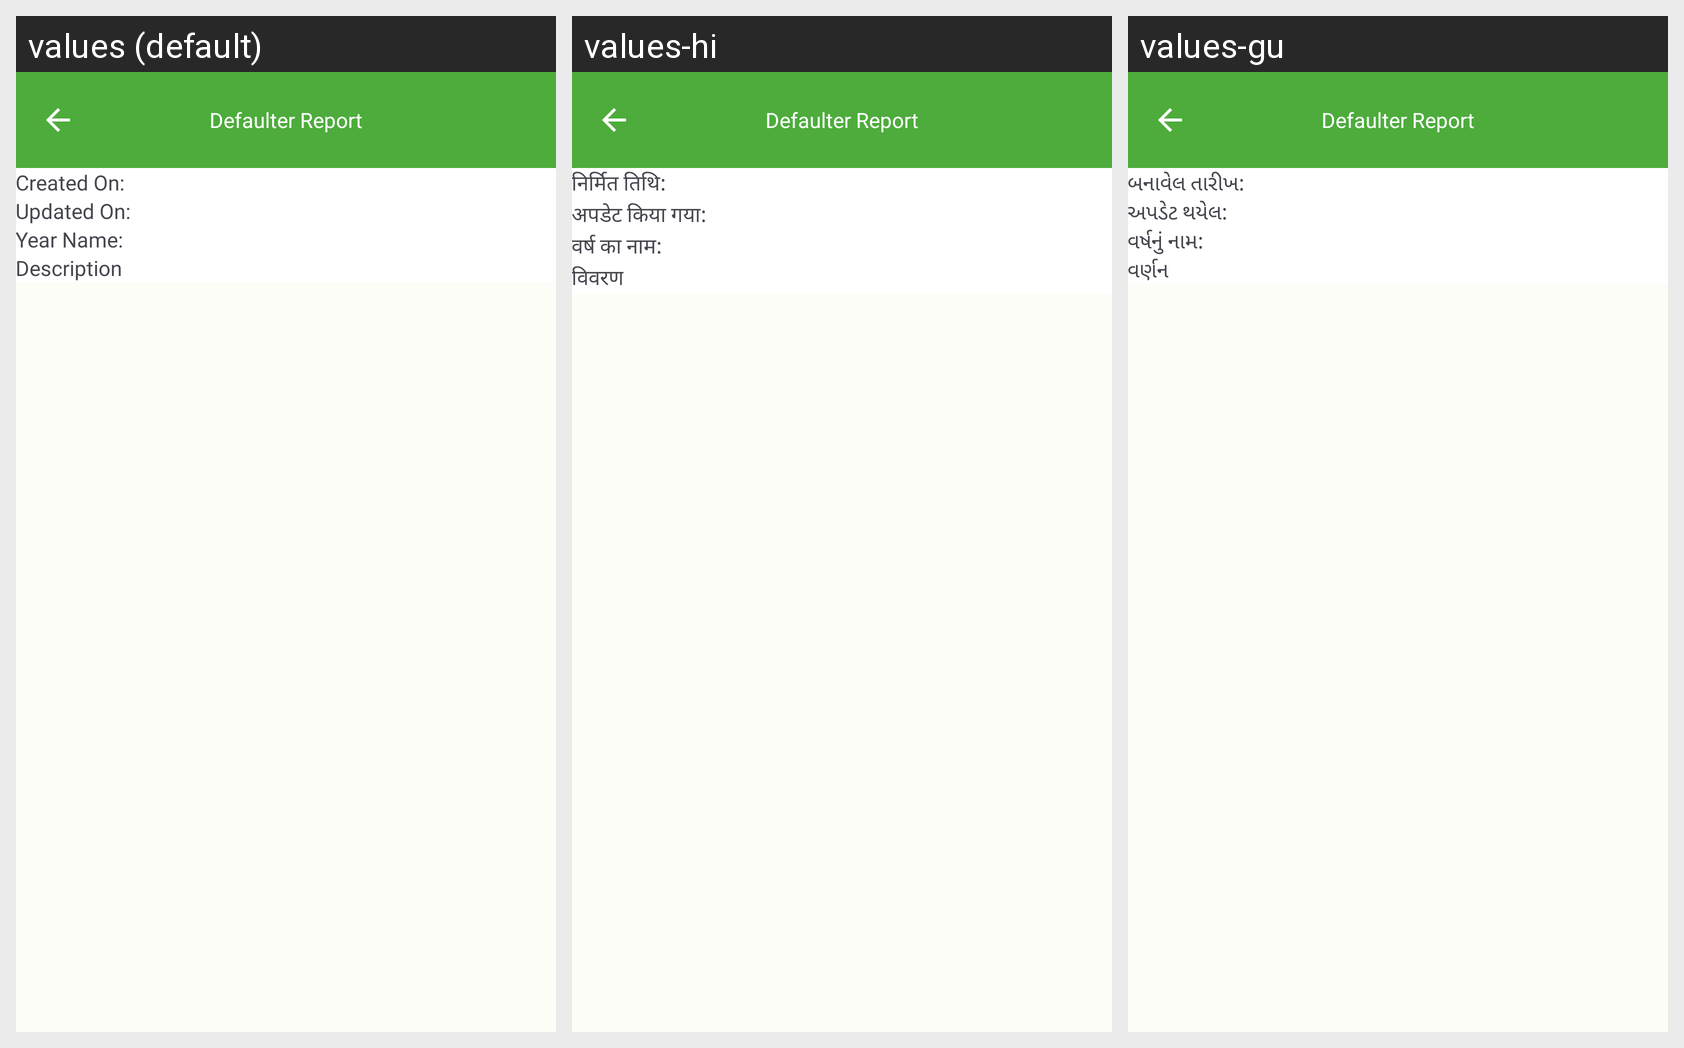

Translations of the strings shown on this Android screen, per locale in the grid:
Android screen res/layout/fragment_kid_corner_details.xml rendered under 3 locales, left to right: values (default), values-hi, values-gu. Device: Nexus 5 (rendered at 1080×1920; each locale shown at half size, 540×960, under a caption strip naming it); theme Theme.ECarePro.
Strings drawn on this screen, with the default value and each locale's value (text and hints the layout hard-codes, and strings that could not be matched under every locale, appear in the picture but are not listed):

created_on
  values: Created On:
  values-hi: निर्मित तिथि:
  values-gu: બનાવેલ તારીખ:

updated_on
  values: Updated On:
  values-hi: अपडेट किया गया:
  values-gu: અપડેટ થયેલ:

year_name
  values: Year Name:
  values-hi: वर्ष का नाम:
  values-gu: વર્ષનું નામ:

general_description
  values: Description
  values-hi: विवरण
  values-gu: વર્ણન
